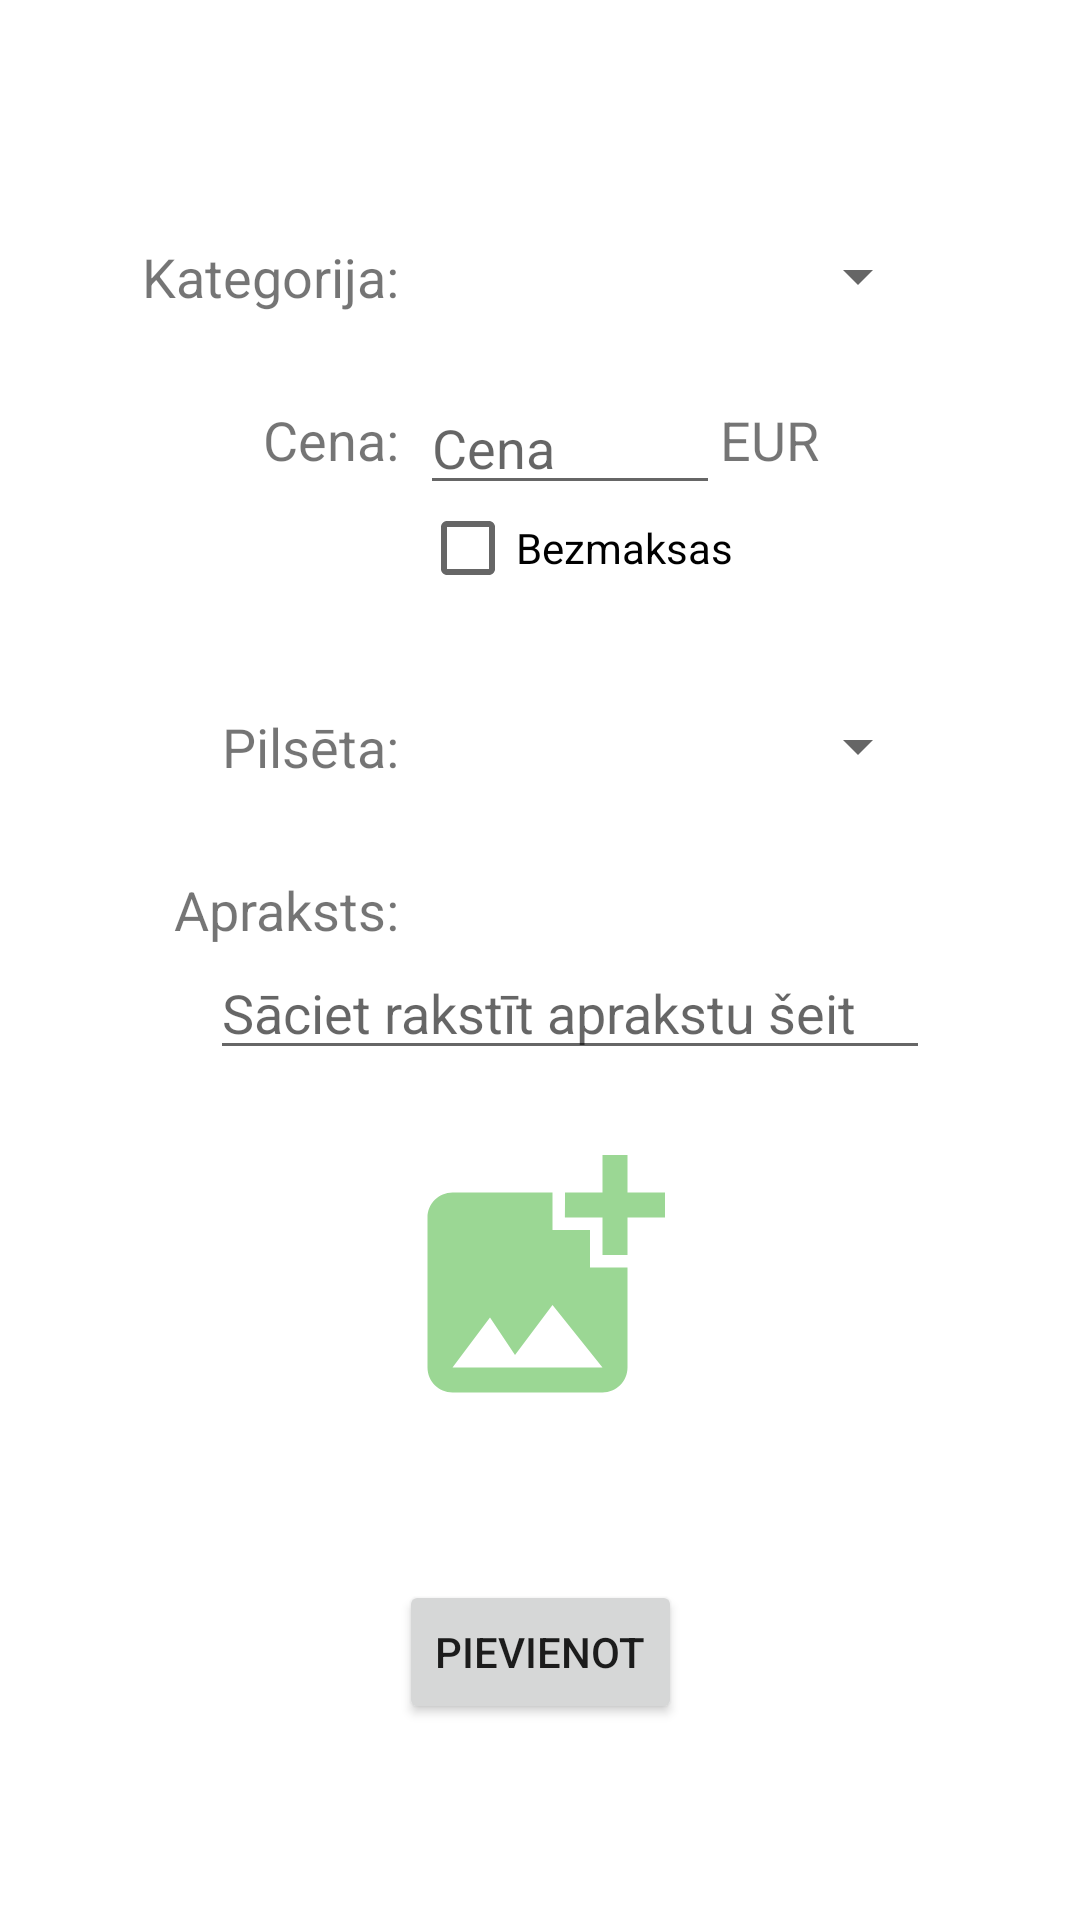

This screen was rendered from an Android layout file. Write that file and the resources it references.
<!-- AndroidManifest.xml: application theme Theme.SecondHandFurnitures -->
<!-- res/layout/fragment_second.xml -->
<?xml version="1.0" encoding="utf-8"?>
<ScrollView xmlns:android="http://schemas.android.com/apk/res/android"
    xmlns:app="http://schemas.android.com/apk/res-auto"
    xmlns:tools="http://schemas.android.com/tools"
    android:layout_width="match_parent"
    android:layout_height="match_parent"
    android:overScrollMode="never"
    tools:context=".fragments.SecondFragment">

    <androidx.constraintlayout.widget.ConstraintLayout
        android:layout_width="match_parent"
        android:layout_height="wrap_content">

        <TextView
            android:id="@+id/mebKategorija"
            android:layout_width="wrap_content"
            android:layout_height="wrap_content"
            android:layout_marginStart="50dp"
            android:layout_marginTop="80dp"
            android:layout_marginEnd="10dp"
            android:text="Kategorija:"
            android:textSize="18sp"
            app:layout_constraintEnd_toStartOf="@+id/spinnerkategorija"
            app:layout_constraintStart_toStartOf="parent"
            app:layout_constraintTop_toTopOf="parent" />

        <TextView
            android:id="@+id/cena"
            android:layout_width="wrap_content"
            android:layout_height="wrap_content"
            android:layout_marginTop="30dp"
            android:text="Cena:"
            android:textSize="18sp"
            app:layout_constraintEnd_toEndOf="@+id/mebKategorija"
            app:layout_constraintTop_toBottomOf="@+id/mebKategorija" />

        <TextView
            android:id="@+id/pilseta"
            android:layout_width="wrap_content"
            android:layout_height="wrap_content"
            android:layout_marginTop="30dp"
            android:text="Pilsēta:"
            android:textSize="18sp"
            app:layout_constraintEnd_toEndOf="@+id/cena"
            app:layout_constraintTop_toBottomOf="@+id/bezmaksas" />

        <TextView
            android:id="@+id/mebapraksts"
            android:layout_width="wrap_content"
            android:layout_height="wrap_content"
            android:layout_marginTop="30dp"
            android:text="Apraksts:"
            android:textSize="18sp"
            app:layout_constraintEnd_toEndOf="@+id/pilseta"
            app:layout_constraintTop_toBottomOf="@+id/pilseta" />

        <Spinner
            android:id="@+id/spinnerkategorija"
            android:layout_width="0dp"
            android:layout_height="0dp"
            android:layout_marginStart="140dp"
            android:layout_marginEnd="50dp"
            app:layout_constraintBottom_toBottomOf="@+id/mebKategorija"
            app:layout_constraintEnd_toEndOf="parent"
            app:layout_constraintStart_toStartOf="parent"
            app:layout_constraintTop_toTopOf="@+id/mebKategorija" />

        <CheckBox
            android:id="@+id/bezmaksas"
            android:layout_width="wrap_content"
            android:layout_height="wrap_content"
            android:layout_marginStart="140dp"
            android:text="Bezmaksas"
            android:textSize="14sp"
            app:layout_constraintStart_toStartOf="parent"
            app:layout_constraintTop_toBottomOf="@+id/textView23" />

        <TextView
            android:id="@+id/textView23"
            android:layout_width="wrap_content"
            android:layout_height="wrap_content"
            android:text="EUR"
            android:textSize="18sp"
            app:layout_constraintBottom_toBottomOf="@+id/cena"
            app:layout_constraintStart_toEndOf="@+id/cenavalue" />

        <Spinner
            android:id="@+id/spinnerpilseta"
            android:layout_width="0dp"
            android:layout_height="0dp"
            android:layout_marginStart="140dp"
            android:layout_marginEnd="50dp"
            app:layout_constraintBottom_toBottomOf="@+id/pilseta"
            app:layout_constraintEnd_toEndOf="parent"
            app:layout_constraintStart_toStartOf="parent"
            app:layout_constraintTop_toTopOf="@+id/pilseta" />

        <EditText
            android:id="@+id/aprakstsvalue"
            android:layout_width="0dp"
            android:layout_height="wrap_content"
            android:layout_marginStart="70dp"
            android:layout_marginEnd="50dp"
            android:ems="10"
            android:gravity="start|top"
            android:hint="Sāciet rakstīt aprakstu šeit"
            android:inputType="textMultiLine"
            app:layout_constraintEnd_toEndOf="parent"
            app:layout_constraintStart_toStartOf="parent"
            app:layout_constraintTop_toBottomOf="@+id/mebapraksts" />

        <EditText
            android:id="@+id/cenavalue"
            android:layout_width="100dp"
            android:layout_height="0dp"
            android:layout_marginStart="140dp"
            android:layout_marginBottom="-10dp"
            android:ems="10"
            android:hint="Cena"
            android:inputType="numberDecimal"
            app:layout_constraintBottom_toBottomOf="@+id/cena"
            app:layout_constraintStart_toStartOf="parent" />

        <ImageView
            android:id="@+id/attels1"
            android:layout_width="100dp"
            android:layout_height="100dp"
            android:layout_marginTop="20dp"
            android:src="@drawable/ic_baseline_add_photo_alternate_24"
            app:layout_constraintEnd_toEndOf="parent"
            app:layout_constraintStart_toStartOf="parent"
            app:layout_constraintTop_toBottomOf="@+id/aprakstsvalue" />

        <Button
            android:id="@+id/btnPievienot"
            android:layout_width="wrap_content"
            android:layout_height="wrap_content"
            android:layout_marginTop="30dp"
            android:layout_marginBottom="40dp"
            android:text="Pievienot"
            app:layout_constraintBottom_toBottomOf="parent"
            app:layout_constraintEnd_toEndOf="parent"
            app:layout_constraintStart_toStartOf="parent"
            app:layout_constraintTop_toBottomOf="@+id/recyclerViewPhotos" />

        <androidx.recyclerview.widget.RecyclerView
            android:id="@+id/recyclerViewPhotos"
            android:layout_width="0dp"
            android:layout_height="wrap_content"
            android:layout_marginStart="40dp"
            android:layout_marginTop="20dp"
            android:layout_marginEnd="40dp"
            android:nestedScrollingEnabled="true"
            android:overScrollMode="ifContentScrolls"
            android:persistentDrawingCache="scrolling"
            app:layout_constraintEnd_toEndOf="parent"
            app:layout_constraintHeight_max="wrap"
            app:layout_constraintStart_toStartOf="parent"
            app:layout_constraintTop_toBottomOf="@+id/attels1" />

    </androidx.constraintlayout.widget.ConstraintLayout>
</ScrollView>
<!-- resources referenced by this layout -->
<resources>
  <!-- drawable ic_baseline_add_photo_alternate_24 (drawable) -->
  <vector android:height="24dp" android:tint="#9BD794"
      android:viewportHeight="24" android:viewportWidth="24"
      android:width="24dp" xmlns:android="http://schemas.android.com/apk/res/android">
      <path android:fillColor="@android:color/white" android:pathData="M19,7v2.99s-1.99,0.01 -2,0L17,7h-3s0.01,-1.99 0,-2h3L17,2h2v3h3v2h-3zM16,11L16,8h-3L13,5L5,5c-1.1,0 -2,0.9 -2,2v12c0,1.1 0.9,2 2,2h12c1.1,0 2,-0.9 2,-2v-8h-3zM5,19l3,-4 2,3 3,-4 4,5L5,19z"/>
  </vector>
  <style name="Theme.SecondHandFurnitures" parent="Theme.MaterialComponents.DayNight.DarkActionBar">
          
          <item name="colorPrimary">@color/purple_500</item>
          <item name="colorPrimaryVariant">@color/purple_700</item>
          <item name="colorOnPrimary">@color/white</item>
          
          <item name="colorSecondary">@color/teal_200</item>
          <item name="colorSecondaryVariant">@color/teal_700</item>
          <item name="colorOnSecondary">@color/black</item>
          
          <item name="android:statusBarColor" tools:targetApi="l">?attr/colorPrimaryVariant</item>
          <item name="android:windowIsTranslucent">true</item>
          <item name="android:backgroundDimEnabled">true</item>
          <item name="android:windowCloseOnTouchOutside">true</item>
      </style>
  <!-- not gathered from this repository: default colours our renderer supplied (Android Studio template values) -->
  <color name="purple_500">#FF6200EE</color>
  <color name="purple_700">#FF3700B3</color>
  <color name="teal_200">#FF03DAC5</color>
  <color name="teal_700">#FF018786</color>
  <color name="black">#FF000000</color>
  <color name="white">#FFFFFFFF</color>
</resources>
